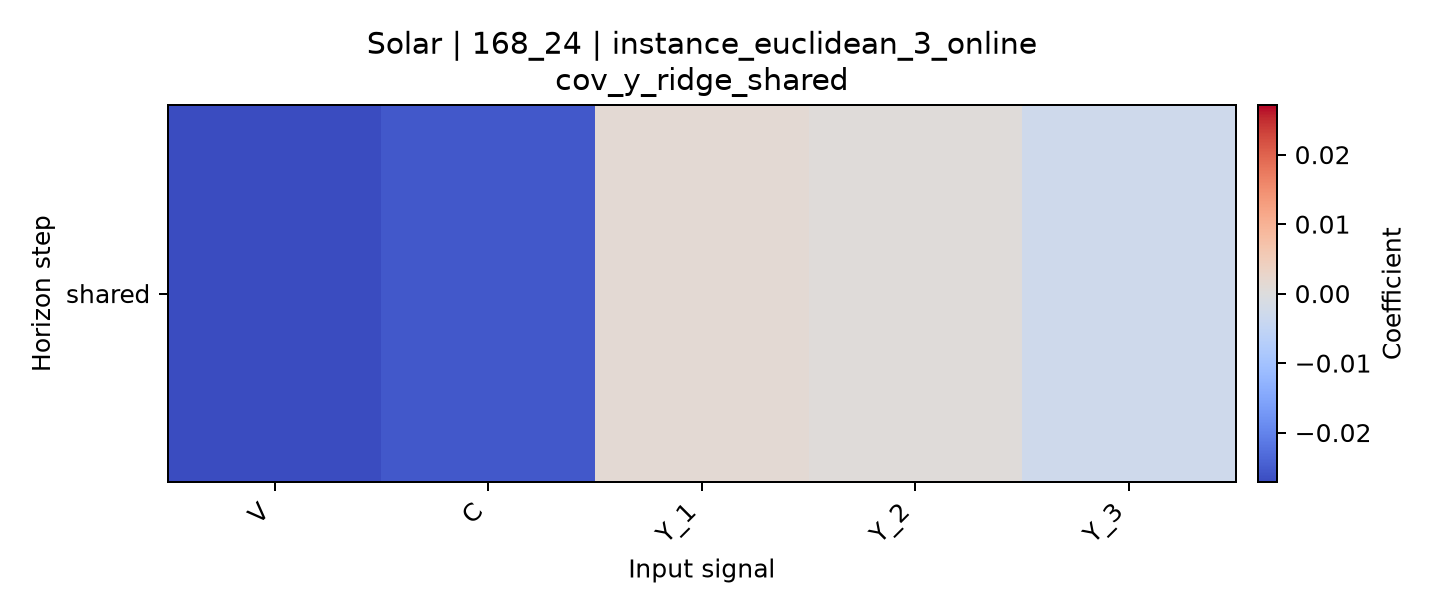

The file beside this chart, header and first rows:
horizon, V, C, Y_1, Y_2, Y_3
shared, -0.02714, -0.02555, 0.001285, 0.0004421, -0.00281
